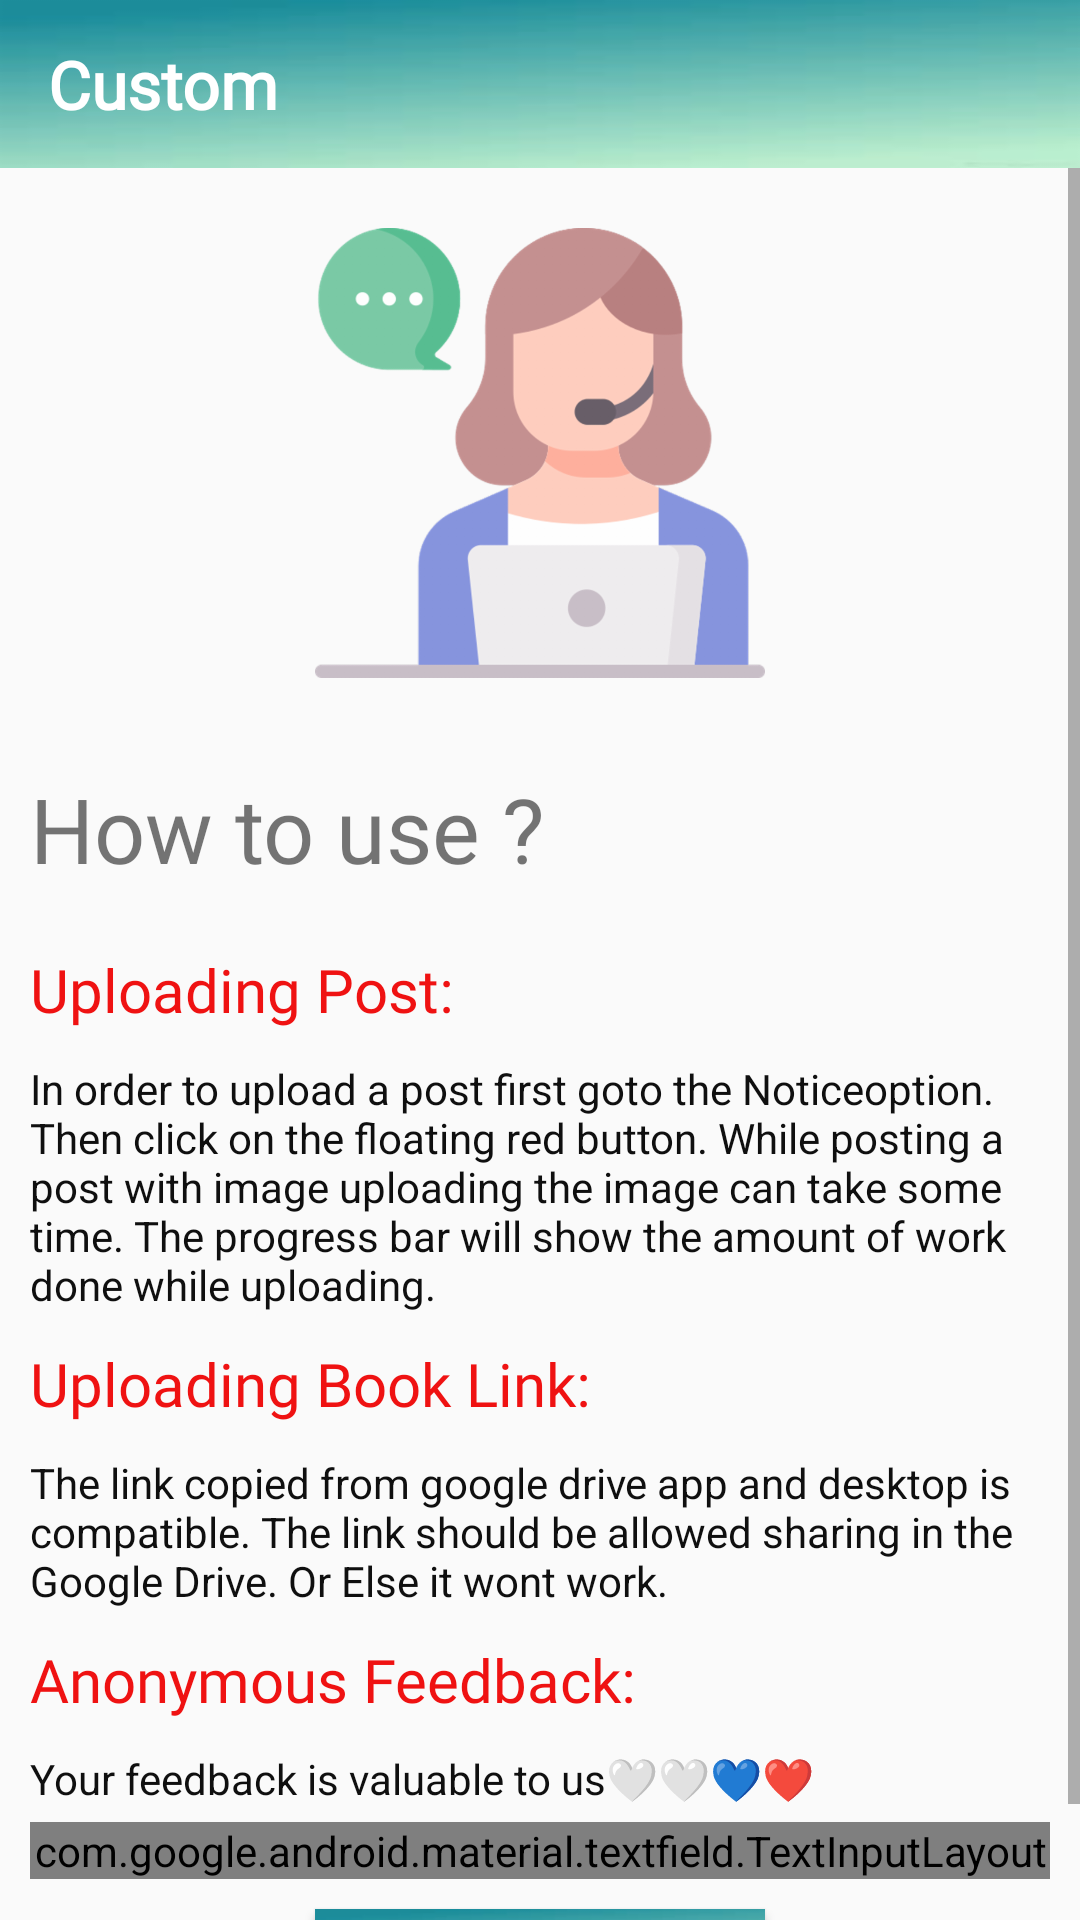

Reconstruct the res/layout file that produces this screen, plus the resources it refers to.
<!-- AndroidManifest.xml: application theme AppTheme -->
<!-- res/layout/activity_help.xml -->
<?xml version="1.0" encoding="utf-8"?>
<LinearLayout xmlns:android="http://schemas.android.com/apk/res/android"
    xmlns:app="http://schemas.android.com/apk/res-auto"
    xmlns:tools="http://schemas.android.com/tools"
    android:layout_width="match_parent"
    android:layout_height="match_parent"
    android:orientation="vertical"
    tools:context=".Activities.Help">

    <include
        android:id="@+id/help_toolbar"
        layout="@layout/custom_toolbar" />

    <ScrollView
        android:layout_width="match_parent"
        android:layout_height="match_parent">

        <LinearLayout
            android:layout_width="match_parent"
            android:layout_height="wrap_content"
            android:orientation="vertical">

            <ImageView
                android:layout_width="150dp"
                android:layout_height="150dp"
                android:layout_gravity="center_horizontal"
                android:layout_margin="20dp"
                android:src="@drawable/need_help" />

            <TextView
                android:layout_width="match_parent"
                android:layout_height="wrap_content"
                android:layout_margin="10dp"
                android:fontFamily="@font/aldrich"
                android:text="How to use ?"
                android:textSize="30sp" />

            <TextView
                android:layout_width="match_parent"
                android:layout_height="wrap_content"
                android:layout_margin="10dp"
                android:fontFamily="@font/aldrich"

                android:text="Uploading Post:"
                android:textColor="#F5EE0808"
                android:textSize="20dp" />

            <TextView
                android:layout_width="match_parent"
                android:layout_height="wrap_content"
                android:layout_marginLeft="10dp"
                android:layout_marginRight="10dp"
                android:text="@string/notice"
                android:textColor="#F5050505" />

            <TextView
                android:layout_width="match_parent"
                android:layout_height="wrap_content"
                android:layout_margin="10dp"
                android:fontFamily="@font/aldrich"

                android:text="Uploading Book Link:"
                android:textColor="#F5EE0808"
                android:textSize="20dp" />

            <TextView
                android:layout_width="match_parent"
                android:layout_height="wrap_content"
                android:layout_marginLeft="10dp"
                android:layout_marginRight="10dp"
                android:text="@string/book_link"
                android:textColor="#F5050505" />

            <TextView
                android:layout_width="match_parent"
                android:layout_height="wrap_content"
                android:layout_margin="10dp"
                android:fontFamily="@font/aldrich"

                android:text="Anonymous Feedback:"
                android:textColor="#F5EE0808"
                android:textSize="20dp" />
            <TextView
                android:layout_width="match_parent"
                android:layout_height="wrap_content"
                android:layout_marginLeft="10dp"
                android:layout_marginRight="10dp"
                android:text="Your feedback is valuable to us🤍🤍💙❤"
                android:textColor="#F5050505" />
            <com.google.android.material.textfield.TextInputLayout
                android:id="@+id/feedback"
                style="@style/Widget.MaterialComponents.TextInputLayout.OutlinedBox"
                android:layout_width="match_parent"
                android:layout_height="wrap_content"
                android:layout_marginRight="10dp"
                android:layout_marginLeft="10dp"
                android:layout_marginTop="5dp"
                android:layout_marginBottom="10dp"
                android:hint="Feedback">

                <com.google.android.material.textfield.TextInputEditText
                    android:layout_width="match_parent"
                    android:layout_height="wrap_content">

                </com.google.android.material.textfield.TextInputEditText>
            </com.google.android.material.textfield.TextInputLayout>
            <Button
                android:id="@+id/send_feedback"
                android:layout_width="wrap_content"
                android:layout_height="30dp"
                android:text="Send Feedback"
                android:textColor="#fff"
                android:layout_marginBottom="15dp"
                android:layout_gravity="center_horizontal"
                android:drawableLeft="@drawable/ic_feedback"
                android:padding="5dp"
                android:background="@drawable/headerbackground"/>




        </LinearLayout>

    </ScrollView>

</LinearLayout>
<!-- res/layout/custom_toolbar.xml (included above) -->
<?xml version="1.0" encoding="utf-8"?>
<androidx.appcompat.widget.Toolbar xmlns:android="http://schemas.android.com/apk/res/android"
    android:layout_width="match_parent"
    android:layout_height="56dp"
    android:background="@drawable/headerbackground"
    android:theme="@style/ThemeOverlay.AppCompat.Dark.ActionBar">

    <TextView
        android:id="@+id/toolbar_title"
        style="@style/TextAppearance.AppCompat.Large"
        android:layout_width="match_parent"
        android:layout_height="wrap_content"
        android:layout_marginRight="10dp"
        android:fontFamily="@font/aldrich"
        android:text="Custom"
        android:textColor="#fff"
        android:textStyle="bold" />
</androidx.appcompat.widget.Toolbar>
<!-- resources referenced by this layout -->
<resources>
  <!-- drawable headerbackground: png bitmap (drawable-hdpi, 12336 bytes) -->
  <!-- drawable ic_feedback (drawable) -->
  <vector android:height="24dp" android:tint="#FFFDFD"
      android:viewportHeight="24.0" android:viewportWidth="24.0"
      android:width="24dp" xmlns:android="http://schemas.android.com/apk/res/android">
      <path android:fillColor="#FF000000" android:pathData="M20,2L4,2c-1.1,0 -1.99,0.9 -1.99,2L2,22l4,-4h14c1.1,0 2,-0.9 2,-2L22,4c0,-1.1 -0.9,-2 -2,-2zM13,14h-2v-2h2v2zM13,10h-2L11,6h2v4z"/>
  </vector>
  <!-- drawable need_help: png bitmap (drawable-hdpi, 28410 bytes) -->
  <string name="book_link">The link copied from google drive app and desktop is compatible.
      The link should be allowed sharing in the Google Drive. Or Else it wont work.
      </string>
  <string name="notice">In order to upload a post first goto the "Notice" option.
          Then click on the floating red button. While posting a post with image
          uploading the image can take some time. The progress bar will show the
          amount of work done while uploading.
      </string>
  <style name="AppTheme" parent="Theme.AppCompat.Light.NoActionBar">
          
          <item name="colorPrimary">@color/colorPrimary</item>
          <item name="colorPrimaryDark">#14515F</item>
          <item name="colorAccent">@color/colorAccent</item>
  
  
      </style>
  <color name="colorPrimary">#008577</color>
  <color name="colorAccent">#D81B60</color>
</resources>
